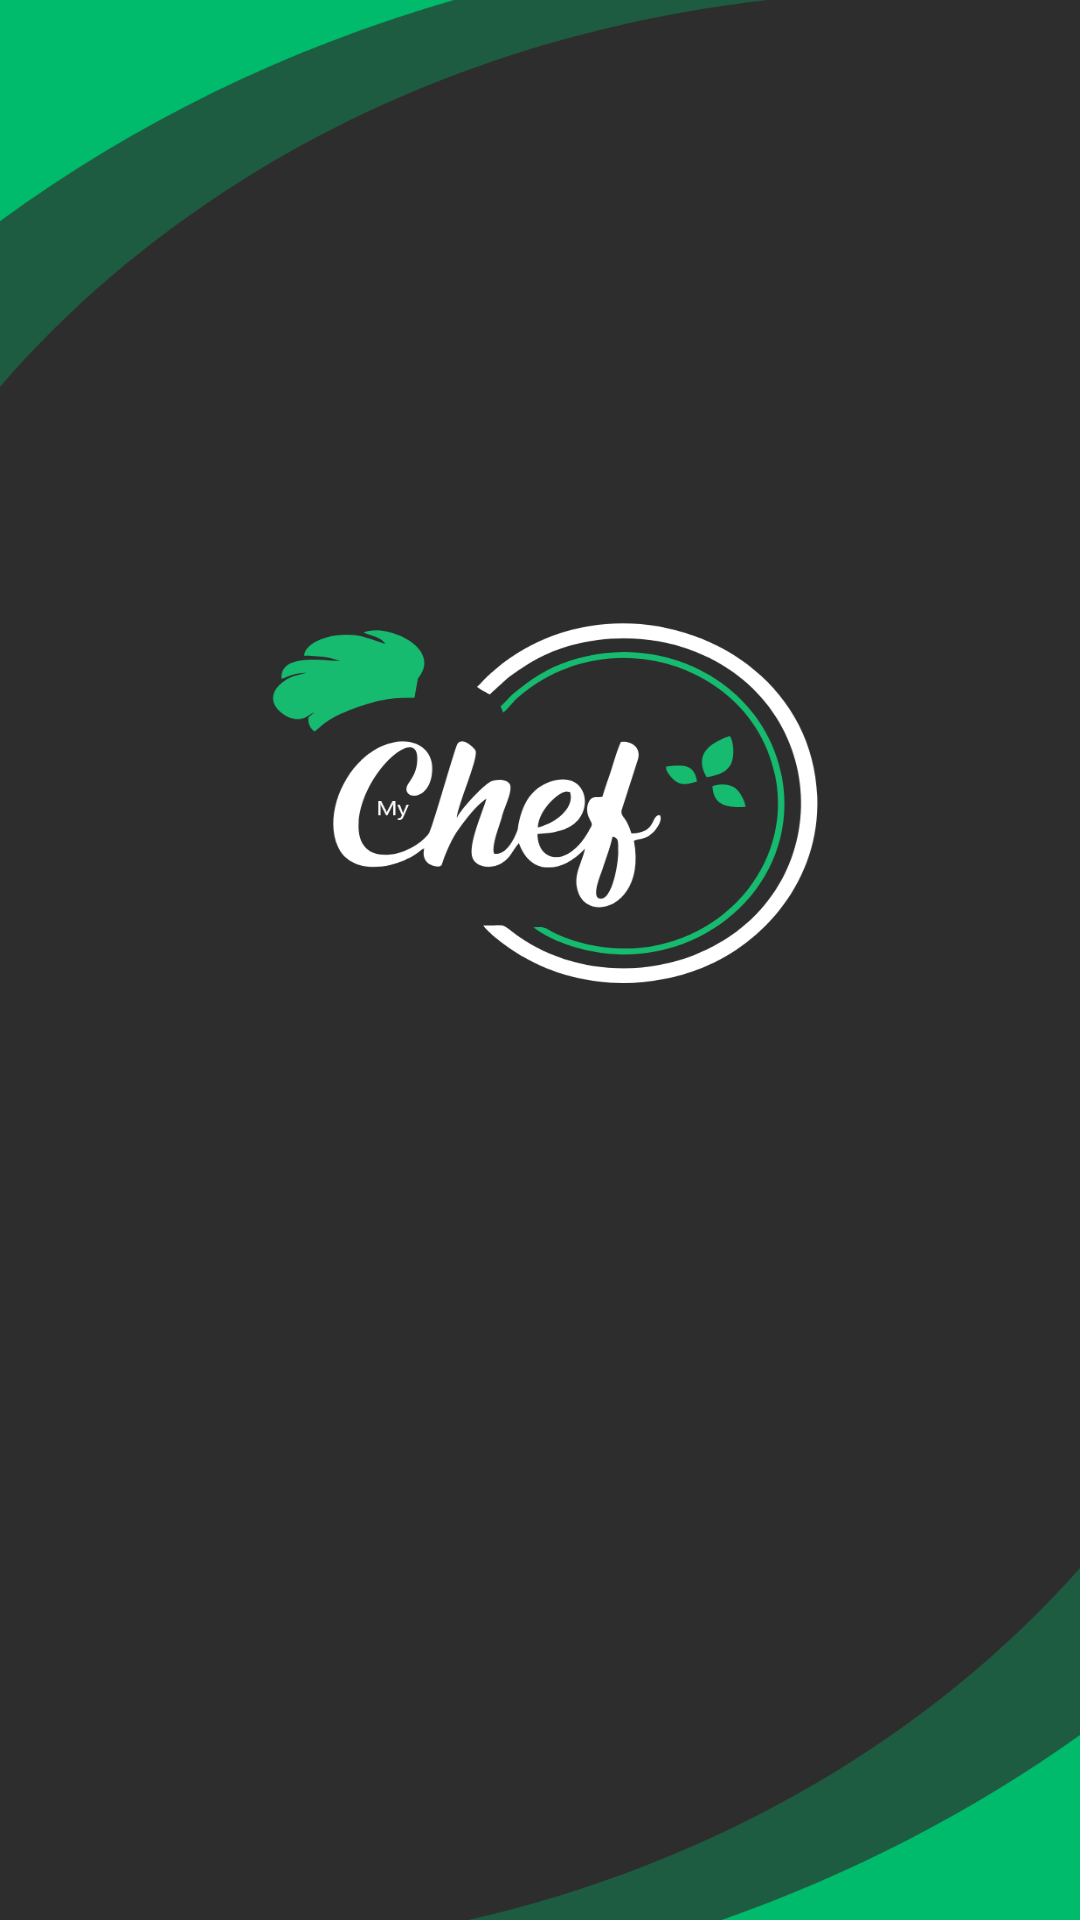

Reconstruct the res/layout file that produces this screen, plus the resources it refers to.
<!-- AndroidManifest.xml: activity theme Theme.MyChef.NoActionBar -->
<!-- res/layout/activity_splash.xml -->
<?xml version="1.0" encoding="utf-8"?>
<androidx.coordinatorlayout.widget.CoordinatorLayout
    xmlns:android="http://schemas.android.com/apk/res/android"
    xmlns:app="http://schemas.android.com/apk/res-auto"
    xmlns:tools="http://schemas.android.com/tools"
    android:layout_width="match_parent"
    android:layout_height="match_parent"
    android:background="@drawable/splashscreen">

</androidx.coordinatorlayout.widget.CoordinatorLayout>
<!-- resources referenced by this layout -->
<resources>
  <!-- drawable splashscreen: png bitmap (drawable-hdpi, 50086 bytes) -->
  <style name="Theme.MyChef.NoActionBar">
          <item name="windowActionBar">false</item>
          <item name="windowNoTitle">true</item>
      </style>
</resources>
